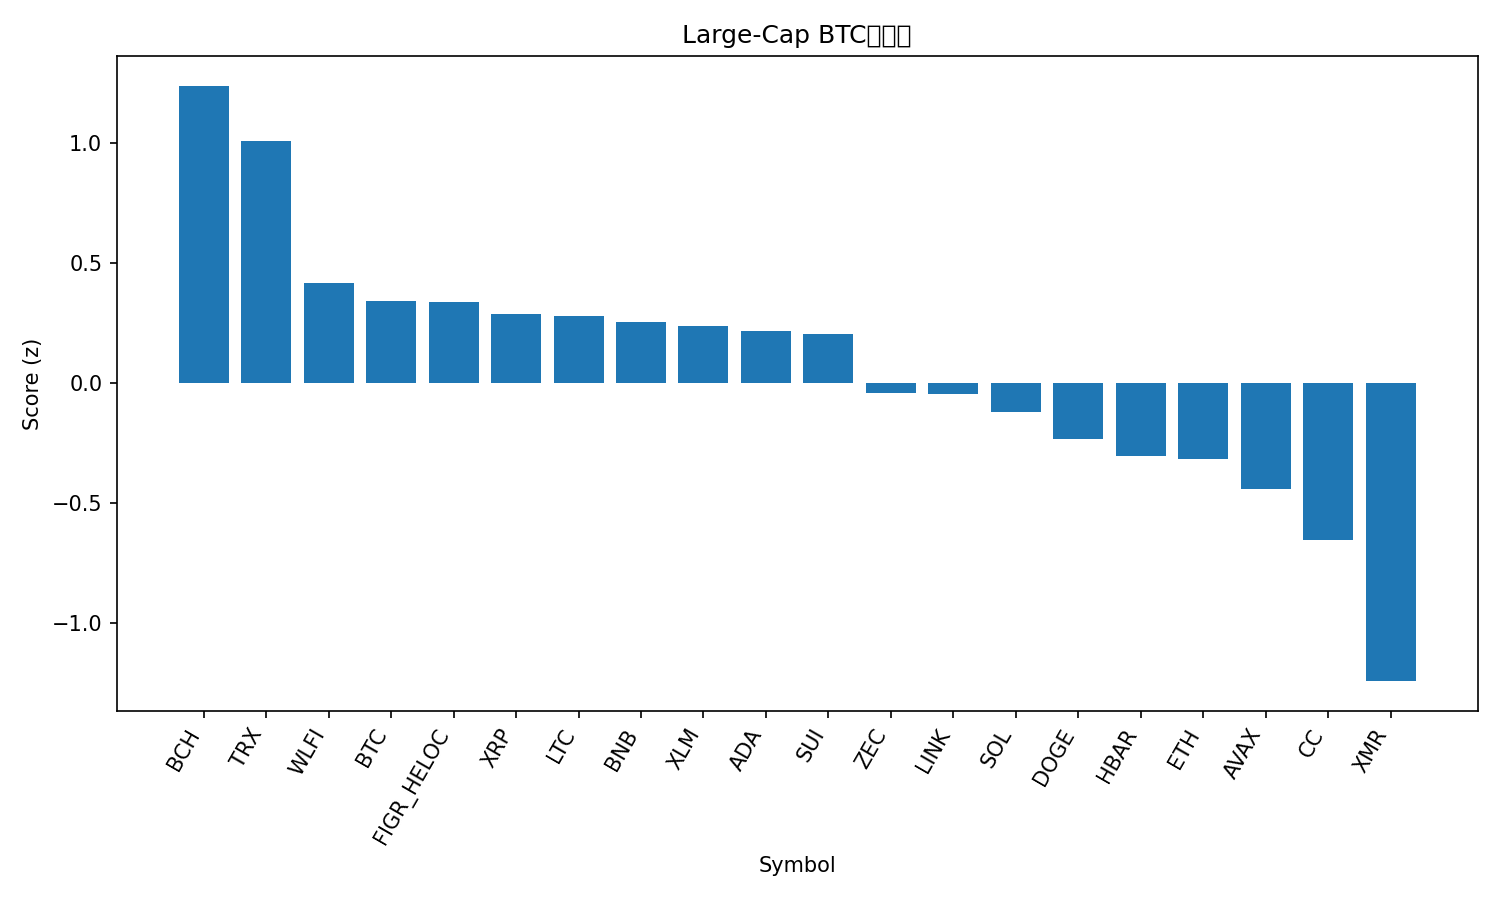

The file beside this chart, header and first rows:
rank, name, symbol, price_btc, price_usd, pct_1h_btc, pct_24h_btc, pct_7d_btc, market_cap_rank, market_cap_usd, volume_usd, score
1, Bitcoin Cash, BCH, 0.006704, 598.1, 0.1432, 2.397, 9.963, 14, 11954425215, 335004246, 1.238
2, TRON, TRX, 3.4e-06, 0.3031, 0.4316, 0.7607, 6.133, 8, 28701854113, 664693343, 1.007
3, World Liberty Financial, WLFI, 1.94e-06, 0.1736, -0.8123, 2.681, 10.48, 34, 4727316166, 99480351, 0.4169
4, Bitcoin, BTC, 1.0, 89243, 0.0, 0.0, 0.0, 1, 1784369131424, 46417244767, 0.3397
5, Figure Heloc, FIGR_HELOC, 1.156e-05, 1.032, 0.2696, -1.245, 7.611, 11, 15143674375, 14862478, 0.3386
6, XRP, XRP, 2.154e-05, 1.92, 0.02079, -0.08436, -0.1525, 5, 116899137220, 3241480844, 0.2866
7, Litecoin, LTC, 0.0007625, 68.02, -0.04143, 0.04677, 1.153, 31, 5227993766, 413138688, 0.2792
8, BNB, BNB, 0.009898, 883.2, -0.138, 0.2323, 1.929, 4, 120511976485, 1409851118, 0.2532
9, Stellar, XLM, 2.38e-06, 0.2124, -0.3495, 1.048, 0.1112, 25, 6892447348, 149673588, 0.2372
10, Cardano, ADA, 4.03e-06, 0.3595, -0.3192, 0.9982, -2.001, 12, 13245468140, 515697404, 0.2167
11, Sui, SUI, 1.681e-05, 1.5, -0.1384, 0.8139, -9.737, 29, 5708211944, 709292548, 0.2048
12, Zcash, ZEC, 0.004065, 362.7, -0.2562, 0.06984, -6.082, 28, 5994760209, 516863076, -0.04371
13, Chainlink, LINK, 0.0001371, 12.23, -0.2616, 0.001819, -4.818, 22, 8671038699, 421368162, -0.04528
14, Solana, SOL, 0.001433, 127.8, -0.1869, -0.6678, -3.529, 7, 72564265674, 4322775982, -0.1232
15, Dogecoin, DOGE, 1.39e-06, 0.1243, -0.3898, -0.255, -4.73, 10, 20940666176, 1022586188, -0.233
16, Hedera, HBAR, 1.21e-06, 0.1081, -0.4859, -0.3208, -2.457, 35, 4657439622, 143660709, -0.3043
17, Ethereum, ETH, 0.03291, 2936, -0.4448, -0.5748, -4.384, 2, 354889730075, 27914198092, -0.3185
18, Avalanche, AVAX, 0.0001357, 12.11, -0.3594, -1.032, -6.347, 32, 5235339099, 315703123, -0.4424
19, Canton, CC, 1.63e-06, 0.1457, -1.601, 0.7824, 21.15, 30, 5503435267, 16776044, -0.6558
20, Monero, XMR, 0.005674, 507.5, -0.1014, -3.893, -22.27, 20, 9336477313, 140824599, -1.243
21, Hyperliquid, HYPE, 0.0002377, 21.2, -1.851, 0.5209, -8.11, 33, 5055262777, 208327307, -1.471
